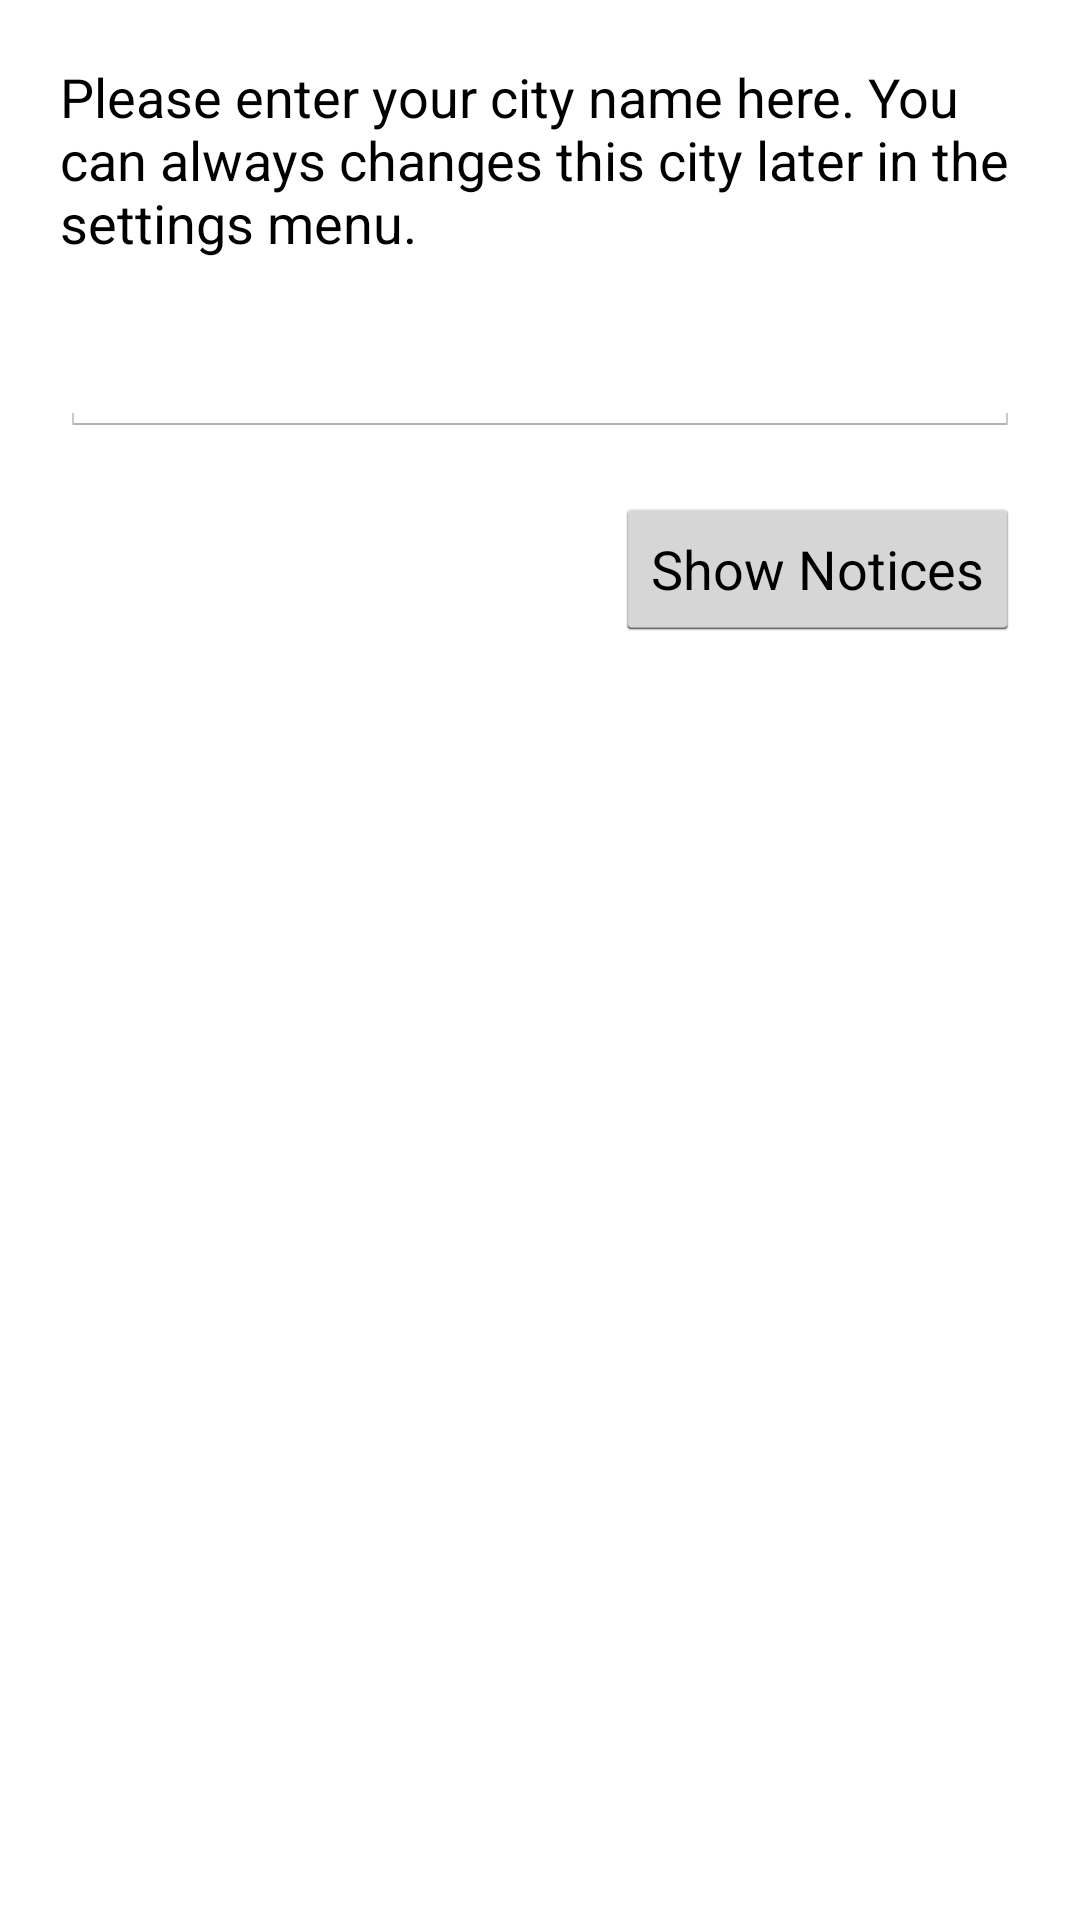

Reconstruct the res/layout file that produces this screen, plus the resources it refers to.
<!-- AndroidManifest.xml: application theme AppTheme -->
<!-- res/layout/fragment_initial_setup.xml -->
<LinearLayout xmlns:android="http://schemas.android.com/apk/res/android"
             xmlns:tools="http://schemas.android.com/tools"
             android:layout_width="match_parent"
             android:layout_height="match_parent"
             android:orientation="vertical"
             tools:context="com.bltucker.utahpublicnotices.InitialSetup">

    <TextView
        android:padding="20dp"
        android:layout_width="match_parent"
        android:layout_height="wrap_content"
        android:textAppearance="@android:style/TextAppearance.Medium"
        android:text="@string/initial_setup_instructions"/>
    
    
    <EditText
        android:id="@+id/initial_setup_edit_text"
        android:layout_marginLeft="20dp"
        android:layout_marginRight="20dp"
        android:capitalize="words"
        android:layout_width="fill_parent"
        android:layout_height="wrap_content"/>


    <RelativeLayout
        android:layout_width="match_parent"
        android:layout_height="wrap_content"
        android:padding="20dp">


        <Button
            android:id="@+id/initial_setup_ok_button"
            android:layout_alignParentEnd="true"
            android:layout_alignParentRight="true"
            android:layout_width="wrap_content"
            android:layout_height="wrap_content"
            android:text="@string/inital_setup_complete"/>
        </RelativeLayout>


</LinearLayout>
<!-- resources referenced by this layout -->
<resources>
  <string name="inital_setup_complete">Show Notices</string>
  <string name="initial_setup_instructions">Please enter your city name here. You can always changes this city later in the settings menu.</string>
  <style name="AppTheme" parent="android:Theme.Holo.Light">
          
      </style>
</resources>
